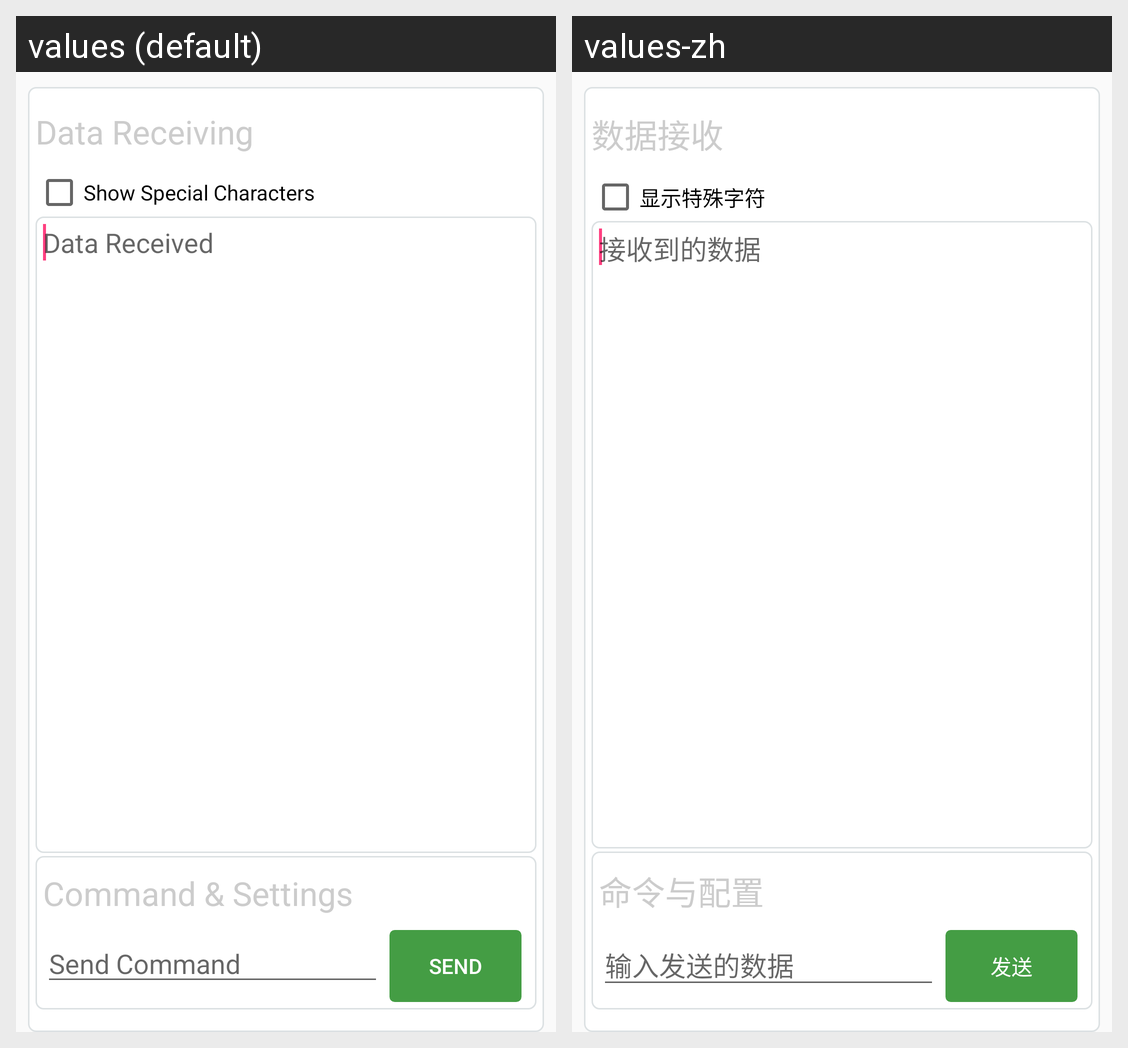

For this localized Android screen grid, give each drawn string resource with its value in every locale shown.
Android screen res/layout/activity_bluetooth_main.xml rendered under 2 locales, left to right: values (default), values-zh. Device: Nexus 5 (rendered at 1080×1920; each locale shown at half size, 540×960, under a caption strip naming it); theme AppTheme.
Strings drawn on this screen, with the default value and each locale's value (text and hints the layout hard-codes, and strings that could not be matched under every locale, appear in the picture but are not listed):

data_receiving
  values: Data Receiving
  values-zh: 数据接收

gs_show_special_symbol
  values: Show Special Characters
  values-zh: 显示特殊字符

data_received
  values: Data Received
  values-zh: 接收到的数据

command_and_settings
  values: Command & Settings
  values-zh: 命令与配置

B_SendContent
  values: Send Command
  values-zh: 输入发送的数据

B_Send
  values: Send
  values-zh: 发送
